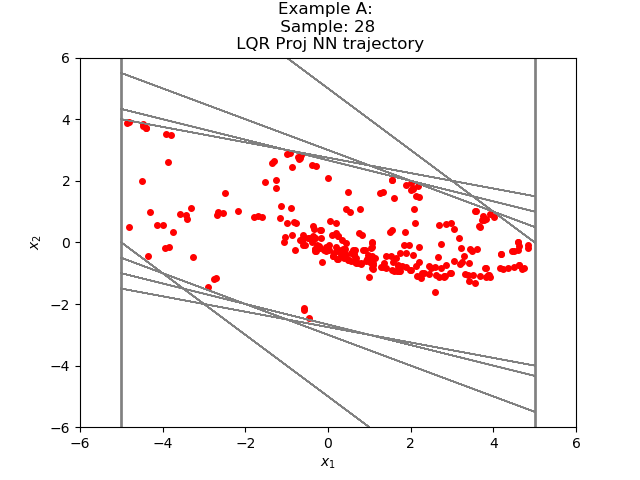

Data behind this chart, as committed beside it:
4.757446357513817059e-01, 1.625813533191187599e+00
2.101558119058609009e+00, 6.296249032020568848e-01
2.731183111667633057e+00, -6.051546335220336914e-02
2.670667588710784912e+00, -4.672543704509735107e-01
2.203413277864456177e+00, -6.350311934947967529e-01
1.568382024765014648e+00, -6.329218447208404541e-01
9.354602098464965820e-01, -5.291917622089385986e-01
4.062684774398803711e-01, -3.829568624496459961e-01
2.331161499023437500e-02, -2.312163710594177246e-01
-2.079047560691833496e-01, -1.030255556106567383e-01
